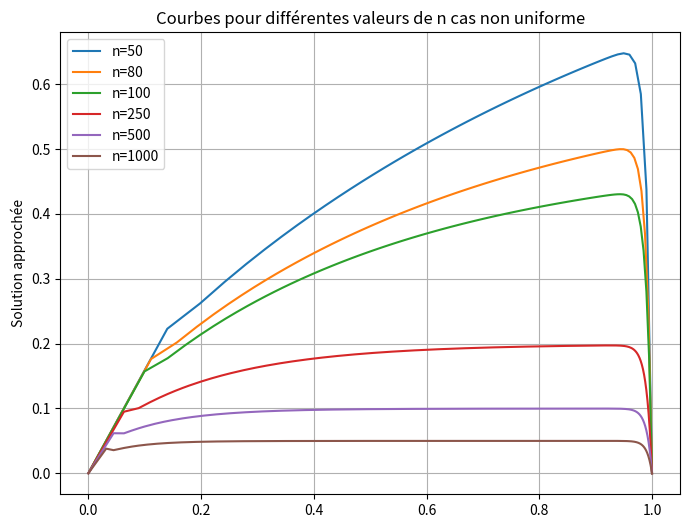

Source code (Python):
import numpy as np
import matplotlib.pyplot as plt

# Nombre des noueds
n_valeurs = [50, 80, 100, 250, 500, 1000]

e = 0.01
lamda = 1

def EF(N, epsilon):
    x = np.sqrt(np.linspace(0, 1, N + 2))
    A = np.zeros((N, N))
    F = np.zeros(N)
    h = x[1:] - x[:-1] #vecteur du pas
    for i in range(N):
        A[i, i] = epsilon * 1 / h[i]
        F[i] = h[i]
        if i == N - 1:
            A[i, i] = A[i, i] + epsilon * 1 / h[N] #remplissage de la case A_n_n
            break
        A[i, i] = A[i, i] + epsilon * 1 / h[i + 1]
        A[i, i + 1] = - epsilon * (1 / h[i + 1]) + (lamda / 2)
        A[i + 1, i] = - epsilon * (1 / h[i]) - (lamda / 2)

    U = np.linalg.solve(A, F)
    U = np.append([0], U)
    U = np.append(U, [0])
    return x, U

# Tracer les courbes pour différentes valeurs de n
plt.figure(figsize=(8, 6))
for n in n_valeurs:
    x, U = EF(n, e)
    plt.plot(x, U, label=f'n={n}')

plt.legend()
plt.legend(loc='upper left')
plt.grid(True)
plt.ylabel('Solution approchée')
plt.title('Courbes pour différentes valeurs de n cas non uniforme')
plt.savefig('Courbe_EX2_P2.png')
plt.show()
